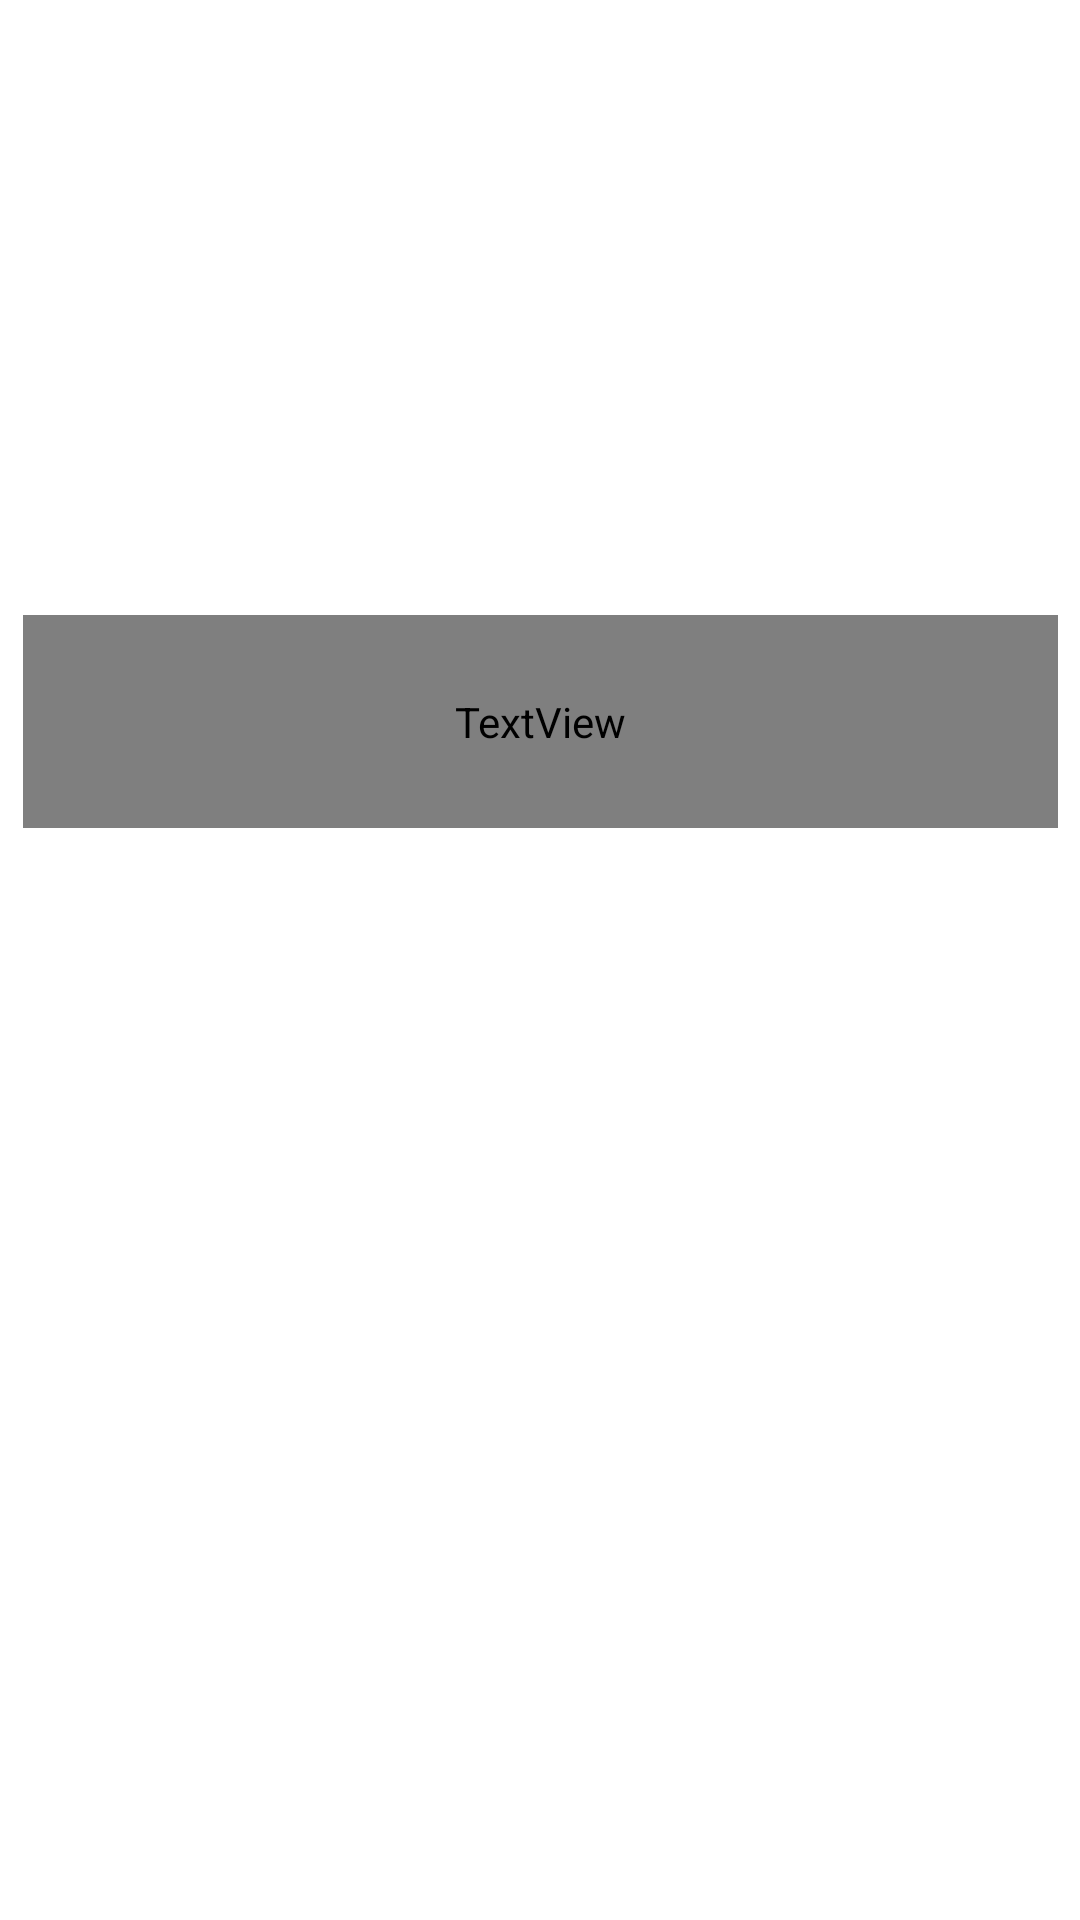

Reconstruct the res/layout file that produces this screen, plus the resources it refers to.
<!-- AndroidManifest.xml: application theme Theme.Swoosh -->
<!-- res/layout/activity_finish.xml -->
<?xml version="1.0" encoding="utf-8"?>
<androidx.constraintlayout.widget.ConstraintLayout xmlns:android="http://schemas.android.com/apk/res/android"
    xmlns:app="http://schemas.android.com/apk/res-auto"
    xmlns:tools="http://schemas.android.com/tools"
    android:layout_width="match_parent"
    android:layout_height="match_parent"
    tools:context=".Controller.FinishActivity">

    <ImageView
        android:id="@+id/imageView5"
        android:layout_width="0dp"
        android:layout_height="0dp"
        android:scaleType="centerCrop"
        app:layout_constraintBottom_toBottomOf="parent"
        app:layout_constraintEnd_toEndOf="parent"
        app:layout_constraintStart_toStartOf="parent"
        app:layout_constraintTop_toTopOf="parent"
        app:srcCompat="@drawable/exercisebg" />

    <TextView
        android:id="@+id/searchLeagueText"
        android:layout_width="345dp"
        android:layout_height="71dp"
        android:fontFamily="@font/montserrat"
        android:textAlignment="center"
        android:textColor="@color/white"
        android:textSize="24sp"
        app:layout_constraintBottom_toBottomOf="parent"
        app:layout_constraintEnd_toEndOf="@+id/imageView5"
        app:layout_constraintStart_toStartOf="@+id/imageView5"
        app:layout_constraintTop_toTopOf="@+id/imageView5"
        app:layout_constraintVertical_bias="0.36"
        tools:text="Looking for a co-ed beginner league near you..." />

    <ProgressBar
        android:id="@+id/progressBar"
        style="?android:attr/progressBarStyle"
        android:layout_width="wrap_content"
        android:layout_height="wrap_content"
        android:layout_marginTop="8dp"
        app:layout_constraintEnd_toEndOf="parent"
        app:layout_constraintStart_toStartOf="parent"
        app:layout_constraintTop_toBottomOf="@+id/searchLeagueText" />
</androidx.constraintlayout.widget.ConstraintLayout>
<!-- resources referenced by this layout -->
<resources>
  <color name="white">#FFFFFFFF</color>
  <style name="Theme.Swoosh" parent="Theme.MaterialComponents.DayNight.NoActionBar">
          
          <item name="colorPrimary">@color/dark_gray</item>
          <item name="colorPrimaryVariant">@color/dark_gray</item>
          <item name="colorOnPrimary">@color/white</item>
          
          <item name="colorSecondary">@color/teal_200</item>
          <item name="colorSecondaryVariant">@color/teal_700</item>
          <item name="colorOnSecondary">@color/black</item>
          
          <item name="android:statusBarColor" tools:targetApi="l">?attr/colorPrimaryVariant</item>
          
      </style>
  <color name="dark_gray">#3F3F3F</color>
  <color name="teal_200">#FF03DAC5</color>
  <color name="teal_700">#FF018786</color>
  <color name="black">#FF000000</color>
</resources>
